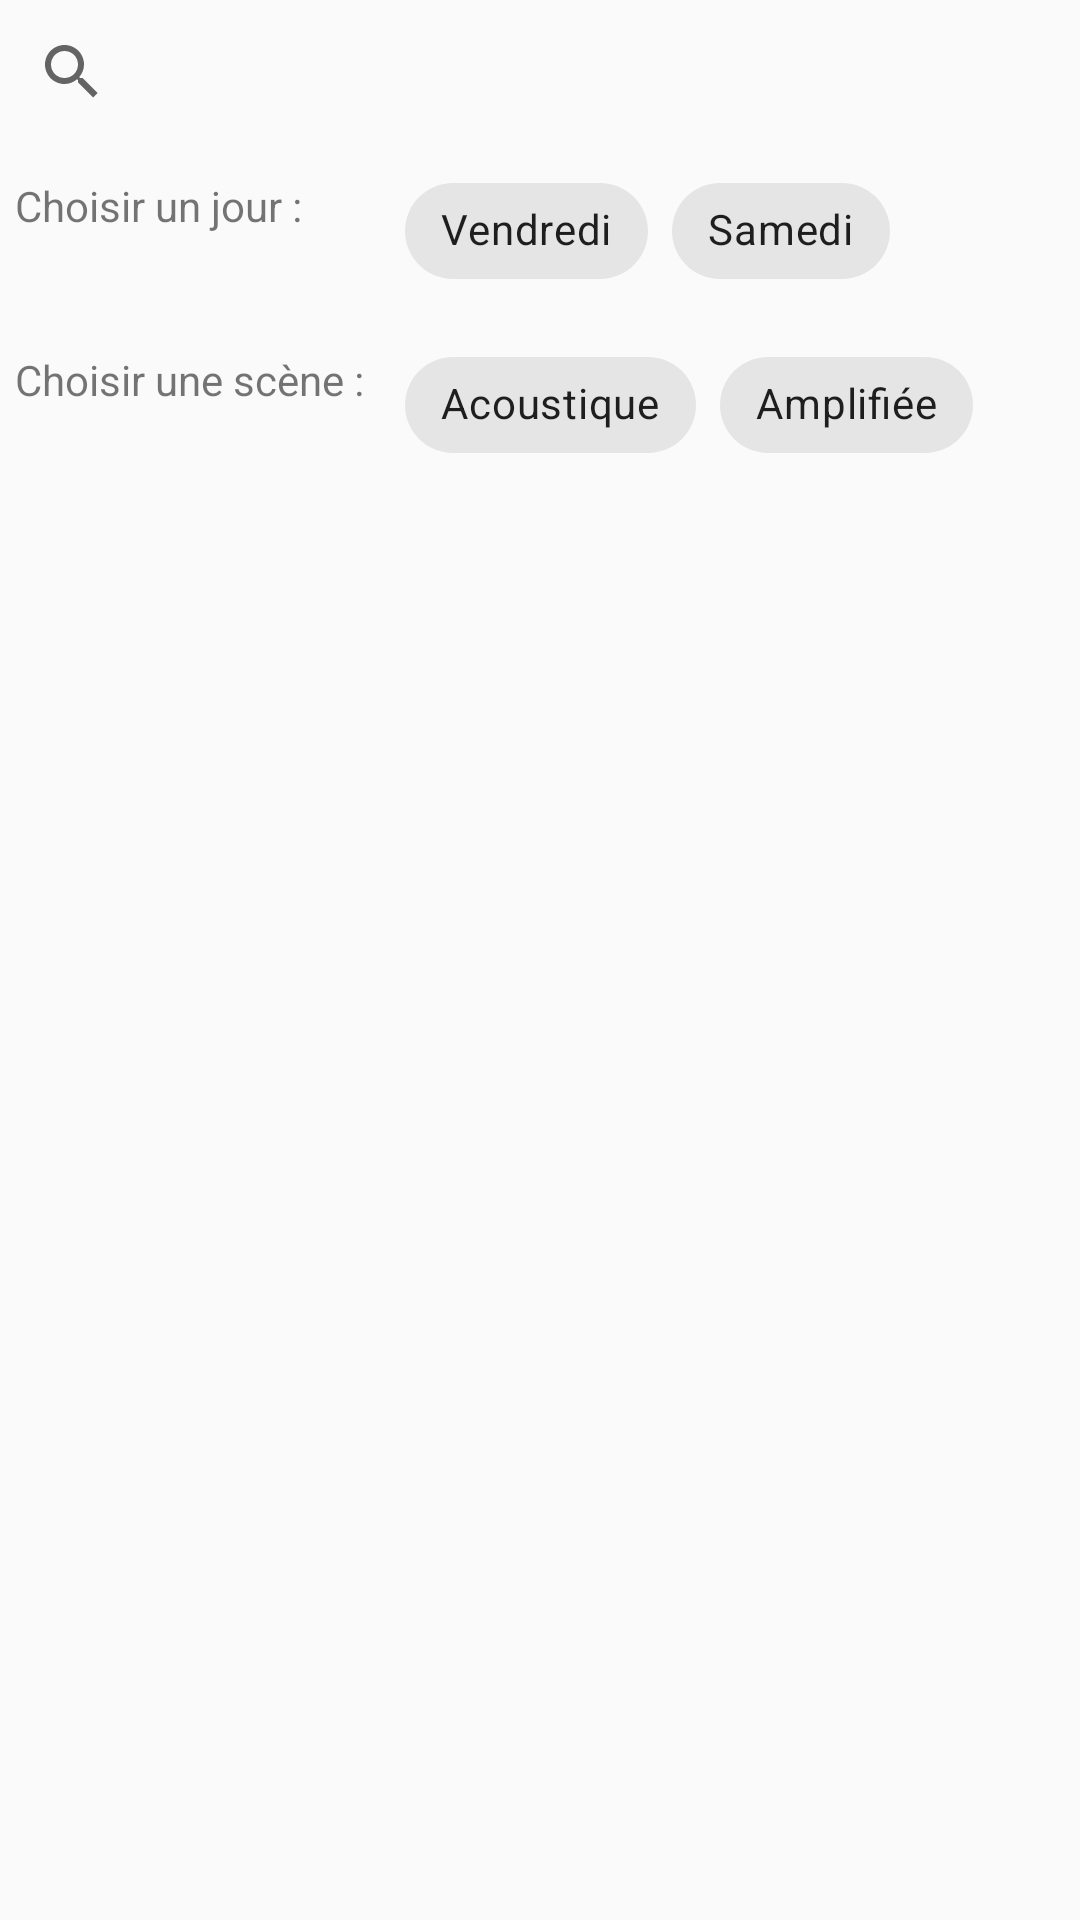

This screen was rendered from an Android layout file. Write that file and the resources it references.
<!-- AndroidManifest.xml: application theme AppTheme -->
<!-- res/layout/activity_main.xml -->
<?xml version="1.0" encoding="utf-8"?>
<androidx.constraintlayout.widget.ConstraintLayout xmlns:android="http://schemas.android.com/apk/res/android"
    xmlns:app="http://schemas.android.com/apk/res-auto"
    xmlns:tools="http://schemas.android.com/tools"
    android:layout_width="match_parent"
    android:layout_height="match_parent"
    tools:context=".MainActivity">

    <LinearLayout
        android:layout_width="match_parent"
        android:layout_height="match_parent"
        android:orientation="vertical"
        tools:layout_editor_absoluteX="0dp"
        tools:layout_editor_absoluteY="2dp">

        <SearchView
            android:id="@+id/searchBar"
            android:layout_width="match_parent"
            android:layout_height="wrap_content" />

        <LinearLayout
            android:layout_width="match_parent"
            android:layout_height="wrap_content"
            android:orientation="horizontal"
            android:padding="5dp">

            <TextView
                android:id="@+id/textView"
                android:layout_width="130dp"
                android:layout_height="wrap_content"
                android:layout_marginTop="6dp"
                android:text="@string/choisir_un_jour" />

            <com.google.android.material.chip.ChipGroup
                android:layout_width="wrap_content"
                android:layout_height="wrap_content"
                app:singleSelection="true"
                app:singleLine="true">

                <com.google.android.material.chip.Chip
                    android:id="@+id/chipVendredi"
                    android:layout_width="wrap_content"
                    android:layout_height="wrap_content"
                    android:text="@string/vendredi"
                    android:checkable="true"
                    android:onClick="sort"
                    android:theme="@style/Theme.MaterialComponents.Light"/>

                <com.google.android.material.chip.Chip
                    android:id="@+id/chipSamedi"
                    android:layout_width="wrap_content"
                    android:layout_height="wrap_content"
                    android:text="@string/samedi"
                    android:checkable="true"
                    android:onClick="sort"
                    android:theme="@style/Theme.MaterialComponents.Light"/>

            </com.google.android.material.chip.ChipGroup>
        </LinearLayout>

        <LinearLayout
            android:layout_width="match_parent"
            android:layout_height="wrap_content"
            android:orientation="horizontal"
            android:padding="5dp">

            <TextView
                android:id="@+id/textView2"
                android:layout_width="130dp"
                android:layout_height="wrap_content"
                android:layout_marginTop="6dp"
                android:text="@string/choisir_une_scene" />

            <com.google.android.material.chip.ChipGroup
                android:layout_width="wrap_content"
                android:layout_height="wrap_content"
                app:singleSelection="true"
                app:singleLine="true">

                <com.google.android.material.chip.Chip
                    android:id="@+id/chipAcoustique"
                    android:layout_width="wrap_content"
                    android:layout_height="wrap_content"
                    android:text="@string/acoustique"
                    android:checkable="true"
                    android:onClick="sort"
                    android:theme="@style/Theme.MaterialComponents.Light"/>

                <com.google.android.material.chip.Chip
                    android:id="@+id/chipAmplifiee"
                    android:layout_width="wrap_content"
                    android:layout_height="wrap_content"
                    android:text="@string/amplifie"
                    android:checkable="true"
                    android:onClick="sort"
                    android:theme="@style/Theme.MaterialComponents.Light"/>

            </com.google.android.material.chip.ChipGroup>
        </LinearLayout>

        <ListView
            android:id="@+id/listViewGroups"
            android:layout_width="match_parent"
            android:layout_height="match_parent" />
    </LinearLayout>

</androidx.constraintlayout.widget.ConstraintLayout>
<!-- resources referenced by this layout -->
<resources>
  <string name="acoustique">Acoustique</string>
  <string name="amplifie">Amplifiée</string>
  <string name="choisir_un_jour">Choisir un jour :</string>
  <string name="choisir_une_scene">Choisir une scène :</string>
  <string name="samedi">Samedi</string>
  <string name="vendredi">Vendredi</string>
  <style name="AppTheme" parent="Theme.AppCompat.Light.DarkActionBar">
          
          <item name="colorPrimary">@color/colorPrimary</item>
          <item name="colorPrimaryDark">@color/colorPrimaryDark</item>
          <item name="colorAccent">@color/colorAccent</item>
      </style>
  <!-- not gathered from this repository: default colours our renderer supplied (Android Studio template values) -->
  <color name="colorPrimary">#FF6200EE</color>
  <color name="colorPrimaryDark">#FF3700B3</color>
  <color name="colorAccent">#FF03DAC5</color>
</resources>
